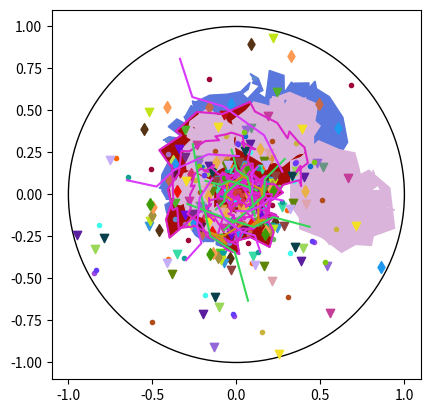

Recreate this plot in Python.
import random
import numpy as np
import matplotlib.pyplot as plt


# the canvas is the unit circle


class Point:
    def __init__(self, r, theta):
        self.r = r
        self.theta = theta
        self.theta_degrees = 180/np.pi * theta
        self.x = Point.get_x(r, theta)
        self.y = Point.get_y(r, theta)

    @staticmethod
    def from_polar(r, theta):
        return Point(r, theta)

    @staticmethod
    def from_cartesian(x, y):
        r = Point.get_r(x, y)
        theta = Point.get_theta(x, y)
        return Point(r, theta)

    @staticmethod
    def get_x(r, theta):
        return r * np.cos(theta)

    @staticmethod
    def get_y(r, theta):
        return r * np.sin(theta)

    @staticmethod
    def get_r(x, y):
        return (x**2 + y**2) ** 0.5

    @staticmethod
    def get_theta(x, y):
        return np.arctan2(y, x)

    def __eq__(self, other):
        if type(other) is not Point:
            return NotImplemented
        return self.r == other.r and Point.thetas_equal(self.theta, other.theta)

    @staticmethod
    def thetas_equal(t1, t2):
        return t1 % (2*np.pi) == t2 % (2*np.pi)

    @staticmethod
    def random_2d_uniform(max_r=1):
        # do the thing where we get uniform distribution by generating in 2d box and throwing out points outside of the circle
        while True:
            x,y = np.random.uniform(-max_r, max_r, (2,))
            r = Point.get_r(x, y)
            if r <= max_r:
                return Point.from_cartesian(x, y)

    @staticmethod
    def random_center_bias(max_r=1):
        r = random.uniform(0, max_r)
        theta = random.uniform(0, 2*np.pi)
        return Point.from_polar(r, theta)

    def to_cartesian(self):
        return self.x, self.y

    def to_cartesian_array(self):
        return np.array([self.x, self.y])

    def to_polar(self):
        return self.r, self.theta

    def to_polar_array(self):
        return np.array([self.r, self.theta])

    def rotated_about_center(self, d_theta, deg=False):
        if deg:  # theta was passed in degrees, convert it to radians
            d_theta = np.pi/180 * d_theta
        r, theta = self.to_polar()
        theta += d_theta
        return Point.from_polar(r, theta)

    def dilated(self, r_factor):
        r, theta = self.to_polar()
        r *= r_factor
        return Point.from_polar(r, theta)

    def __repr__(self):
        return f"<Point r={self.r:.4f}, theta={self.theta_degrees:.2f} deg, x={self.x:.4f}, y={self.y:.4f}>"


class Stitch:
    STITCH_TYPES_0D = ["french", "colonial", "lazy daisy"]
    STITCH_TYPES_1D = ["straight", "stem", "running", "back", "chain"]
    STITCH_TYPES_2D = ["seed", "satin", "padded satin", "fishbone", "long and short"]
    ALL_STITCH_TYPES = STITCH_TYPES_0D + STITCH_TYPES_1D + STITCH_TYPES_2D

    MARKERS_0D = {"french": ".", "colonial": "v", "lazy daisy": "d"}

    @staticmethod
    def get_dimensionality(stitch_type):
        if stitch_type in Stitch.STITCH_TYPES_0D:
            return 0
        elif stitch_type in Stitch.STITCH_TYPES_1D:
            return 1
        elif stitch_type in Stitch.STITCH_TYPES_2D:
            return 2
        else:
            raise ValueError(f"unknown stitch: {stitch_type}")

    @staticmethod
    def is_valid(stitch_type):
        return stitch_type in Stitch.ALL_STITCH_TYPES

    @staticmethod
    def random(dimensionality):
        if dimensionality == 0:
            return random.choice(Stitch.STITCH_TYPES_0D)
        elif dimensionality == 1:
            return random.choice(Stitch.STITCH_TYPES_1D)
        elif dimensionality == 2:
            return random.choice(Stitch.STITCH_TYPES_2D)
        else:
            raise ValueError(f"invalid dimensionality: {dimensionality}")

    @staticmethod
    def get_marker(stitch_type):
        dim = Stitch.get_dimensionality(stitch_type)
        if dim == 0:
            return Stitch.MARKERS_0D[stitch_type]
        else:
            raise NotImplementedError


class Knot:
    def __init__(self, location, knot_type, color):
        assert type(location) is Point
        self.location = location
        assert knot_type in Stitch.STITCH_TYPES_0D
        self.knot_type = knot_type
        self.color = color

    @staticmethod
    def random():
        loc = Point.random_2d_uniform()
        knot_type = Stitch.random(0)
        color = get_random_color()
        return Knot(loc, knot_type, color)

    def rotated_about_center(self, d_theta, deg=False):
        new_location = self.location.rotated_about_center(d_theta, deg=deg)
        return Knot(new_location, self.knot_type, self.color)

    def dilated(self, r_factor):
        new_location = self.location.dilated(r_factor)
        return Knot(new_location, self.knot_type, self.color)



class Line:
    def __init__(self, locations, stitch_type, color):
        assert all(type(x) is Point for x in locations)
        self.locations = locations
        assert Stitch.is_valid(stitch_type)
        self.stitch_type = stitch_type
        self.color = color

    @staticmethod
    def random(n_points=None, perturbation=0.1):
        if n_points is None:
            n_points = random.randint(20, 100)
        # locs = Line.get_random_path_completely_random(n_points)
        locs = Line.get_random_path_with_momentum(n_points, perturbation=perturbation)
        return Line.random_from_locs(locs)

    @staticmethod
    def random_from_locs(locs):
        stitch_type = Stitch.random(1)
        color = get_random_color()
        return Line(locs, stitch_type, color)

    def close_shape(self):
        if self.locations[0] == self.locations[-1]:
            print("shape already closed")
            return
        else:
            self.locations.append(self.locations[0])

    def get_xs_and_ys(self):
        xs = []
        ys = []
        for loc in self.locations:
            xs.append(loc.x)
            ys.append(loc.y)
        return xs, ys

    @staticmethod
    def get_random_path_completely_random(n_points):
        return [Point.random_2d_uniform() for i in range(n_points)]

    @staticmethod
    def get_random_path_with_momentum(n_points, perturbation):
        assert 0 <= perturbation < 1
        points = []
        starting_point = Point.random_center_bias()
        points.append(starting_point)

        p = starting_point.to_cartesian_array()
        target_p = Point.random_2d_uniform().to_cartesian_array()
        n_steps_left = n_points - 1  # fencepost
        while len(points) < n_points:
            velocity = (target_p - p) / (n_steps_left)
            velocity_perturbation = Point.random_2d_uniform(max_r=perturbation).to_cartesian_array()
            velocity += velocity_perturbation
            p += velocity
            point = Point.from_cartesian(*p)
            print("new point in path with momentum:", point)
            if point.r < 1:
                points.append(point)
                n_steps_left -= 1
        return points

    @staticmethod
    def get_random_closed_path(n_points, perturbation):
        # start with a circle and perturb the path
        # TODO: opposite_direction = random.choice([True, False])  # which way theta rotates for each path increment around the perimeter of the baseline circle
        # re-calculate what the rest of the circle should look like at each step after perturbation, based on current location and number of steps left

        points = []
        center_point = Point.random_2d_uniform()
        n_steps_left = n_points

        c = center_point.to_cartesian_array()
        r_center = center_point.r
        max_circle_radius = 1 - r_center  # don't let the circle go outside the hoop

        # get initial point away from center
        while True:
            r0 = random.uniform(0, max_circle_radius)  # can tweak this if necessary, it's only for getting the first vector
            theta0 = random.uniform(0, 2*np.pi)
            v0 = np.array([r0 * np.cos(theta0), r0 * np.sin(theta0)])
            p0 = c + v0
            new_point = Point.from_cartesian(*p0)
            if new_point.r < 1:
                points.append(new_point)
                break
                # n_steps_left is still the number of points since you have to come all the way back around (e.g. imagine n = 4, we've just put the first point on the edge of the circle, still need 4 segments to complete the trip around)
            else:
                print(f"failed to get p0 within hoop, got {new_point}")

        # d_theta_left = 2*np.pi
        # d_theta_this_step = d_theta_left / n_steps_left
        # first_step_length = ((radius * np.cos(d_theta_this_step) - radius)**2 + (radius * np.sin(d_theta_this_step))**2) ** 0.5  # from initial point at (1, 0) to first point at (r cos theta, r sin theta)

        # now set p0 as the current point
        p = p0
        v = v0  # displacement vector from center
        for step_i in range(n_points):
            theta_left = angle_between_directional_2d(v, v0)  # FROM current point, about center, TO p0 (the first point we put on the edge)
            if theta_left == 0 and n_steps_left > 0:
                # the case where we have only just put p0 on the circle and haven't traversed any angle yet
                theta_left += 2*np.pi
            print(f"n_steps_left = {n_steps_left}; theta_left = {180/np.pi*theta_left} deg")

            # just get the next unperturbed point by getting a vector of same radius as vi but with incremented theta, rather than trying to actually do the math to rotate it about the center or anything like that
            next_d_theta = theta_left / n_steps_left
            r = mag_2d(v)  # current radius
            theta_position = angle_2d(v)
            next_theta_position = theta_position + next_d_theta
            while True:
                v_next = np.array([r * np.cos(next_theta_position), r * np.sin(next_theta_position)])
                p_next = c + v_next
                print(f"- next d theta = {180/np.pi*next_d_theta} deg\n  r = {r}\n  theta_position = {180/np.pi*theta_position} deg\n  next_theta_position = {180/np.pi*next_theta_position} deg\n  v_next = {v_next}\n  p_next = {p_next}\n  c = {c}\n")

                q = Point.random_2d_uniform(max_r=perturbation).to_cartesian_array()  # perturbation of this new point
                print(f"rolled perturbation: {q}")
                p_perturbed = p_next + q
                candidate_point = Point.from_cartesian(*p_perturbed)
                if candidate_point.r < 1:
                    # accept the point, it's within the boundaries of the hoop
                    p = p_perturbed
                    v = p_perturbed - c
                    points.append(candidate_point)
                    n_steps_left -= 1
                    print(f"accepted new point {candidate_point}, {n_steps_left} steps left")
                    break
                else:
                    print(f"perturbation failed at step {step_i}, rerolling")
                    r *= 1/2  # lazy way to put it back in the hoop limits when the unperturbed point is outside
        return points

    def rotated_about_center(self, d_theta, deg=False):
        new_locations = [loc.rotated_about_center(d_theta, deg=deg) for loc in self.locations]
        return Line(new_locations, self.stitch_type, self.color)

    def dilated(self, r_factor):
        new_locations = [loc.dilated(r_factor) for loc in self.locations]
        return Line(new_locations, self.stitch_type, self.color)


class Patch:
    def __init__(self, border_line, stitch_type, color, show_border_line):
        # border locations treated as a path around the border, and we assume we will connect the end to the beginning
        assert type(border_line) is Line
        self.border_line = border_line
        assert Stitch.is_valid(stitch_type)
        self.stitch_type = stitch_type
        self.color = color
        assert type(show_border_line) is bool
        self.show_border_line = show_border_line

    @staticmethod
    def random(n_points=None, perturbation=0.1):
        if n_points is None:
            n_points = random.randint(20, 100)
        # n_points = 8  # debug
        # perturbation = 0.0  # debug

        locs = Line.get_random_closed_path(n_points, perturbation=perturbation)
        border_line = Line.random_from_locs(locs)
        border_line.close_shape()
        stitch_type = Stitch.random(2)
        color = get_random_color()
        show_border_line = random.choice([True, False])
        return Patch(border_line, stitch_type, color, show_border_line)

    def get_xs_and_ys(self):
        return self.border_line.get_xs_and_ys()

    def rotated_about_center(self, d_theta, deg=False):
        new_border_line = self.border_line.rotated_about_center(d_theta, deg=deg)
        return Patch(new_border_line, self.stitch_type, self.color, self.show_border_line)

    def dilated(self, r_factor):
        new_border_line = self.border_line.dilated(r_factor)
        return Patch(new_border_line, self.stitch_type, self.color, self.show_border_line)


class Hoop:
    def __init__(self):
        self.knots = []  # 0 dimensional stitches
        self.lines = []  # 1 dimensional stitches
        self.patches = []  # 2 dimensional stitches

    def add_knot(self, knot):
        assert type(knot) is Knot
        assert knot.location.r < 1  # don't allow things right on the edge
        self.knots.append(knot)

    def add_line(self, line):
        assert type(line) is Line
        assert all(loc.r < 1 for loc in line.locations)
        self.lines.append(line)

    def add_patch(self, patch):
        assert type(patch) is Patch
        assert all(loc.r < 1 for loc in patch.border_line.locations)
        self.patches.append(patch)

    def plot(self):
        circle = plt.Circle((0, 0), 1, color="k", fill=False)
        plt.gca().add_patch(circle)
        plt.xlim(-1.1, 1.1)
        plt.ylim(-1.1, 1.1)
        plt.gca().set_aspect('equal')

        # do larger dimensionality first, so patches don't cover lines and lines don't cover points
        for patch in self.patches:
            self.plot_patch(patch)

        for line in self.lines:
            self.plot_line(line)

        for knot in self.knots:
            self.plot_knot(knot)

    # could be a static method but whatever
    def plot_patch(self, patch):
        xs, ys = patch.get_xs_and_ys()
        plt.fill(xs, ys, color=patch.color)
        # TODO stitch type texture

        if patch.show_border_line:
            self.plot_line(patch.border_line)

    def plot_line(self, line):
        xs, ys = line.get_xs_and_ys()
        plt.plot(xs, ys, color=line.color)
        # TODO stitch type texture

    def plot_knot(self, knot):
        x, y = knot.location.to_cartesian()
        color = knot.color
        marker = Stitch.get_marker(knot.knot_type)
        plt.scatter(x, y, color=color, marker=marker)


def get_random_color():
    return np.random.rand(3)


def dot_2d(v1, v2):
    x1, y1 = v1
    x2, y2 = v2
    return x1 * y1 + x2 * y2


def mag_2d(v):
    x, y = v
    return (x**2 + y**2) ** 0.5


def angle_2d(v):
    x, y = v
    return np.arctan2(y, x)


def angle_between_directional_2d(v1, v2):
    # angle FROM v1 TO v2, in 0 <= theta < 2 pi
    # so order matters here!
    theta1 = angle_2d(v1)
    theta2 = angle_2d(v2)
    # going from 1 to 2, get theta2 - theta1
    res = (theta2 - theta1) % (2*np.pi)

    print(f"- v1 = {v1} with theta1 = {180/np.pi*theta1} deg\n  v2 = {v2} with theta2 = {180/np.pi*theta2} deg\n  angle from v1 to v2 = {180/np.pi*res} deg\n")
    return res




if __name__ == "__main__":
    hoop = Hoop()

    radial_symmetry = 6
    dilation = 0.75
    d_theta = 2*np.pi / radial_symmetry

    n_knots = 50
    # n_knots = random.randint(3, 20)

    n_lines = 3
    # n_lines = random.randint(3, 20)

    n_patches = 3
    # n_patches = random.randint(3, 50)

    for i in range(n_knots):
        k0 = Knot.random()
        for j in range(radial_symmetry):
            k = k0.rotated_about_center(j*d_theta)
            k = k.dilated(dilation**j)
            hoop.add_knot(k)

    for i in range(n_lines):
        l0 = Line.random(n_points=5, perturbation=0.1)
        for j in range(radial_symmetry):
            l = l0.rotated_about_center(j*d_theta)
            l = l.dilated(dilation**j)
            hoop.add_line(l)

    for i in range(n_patches):
        m0 = Patch.random(n_points=50, perturbation=0.1)
        for j in range(radial_symmetry):
            m = m0.rotated_about_center(j*d_theta)
            m = m.dilated(dilation**j)
            hoop.add_patch(m)

    hoop.plot()
    plt.show()
